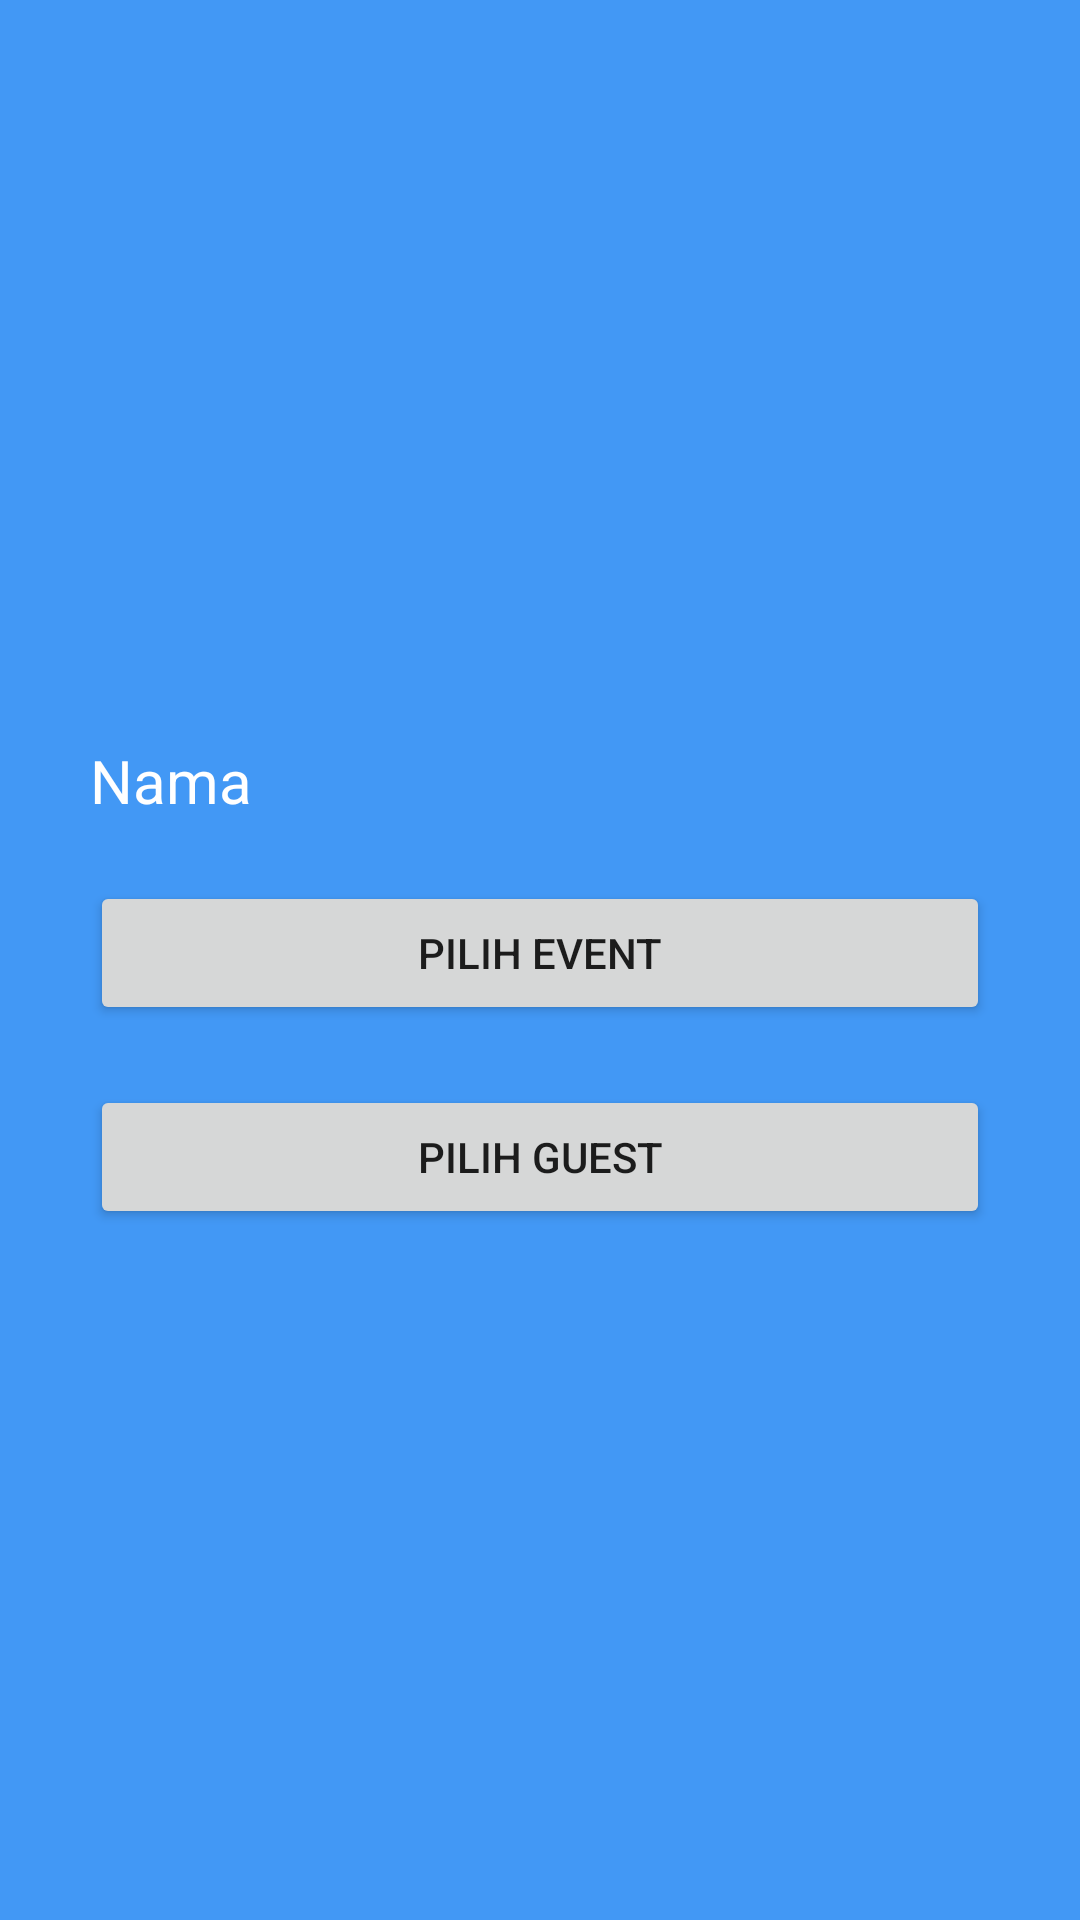

Here is an Android app screen rendered from its layout file. Give the layout XML and the strings, colors and styles it references.
<!-- AndroidManifest.xml: application theme Theme.ScreeningTest1 -->
<!-- res/layout/activity_screen2.xml -->
<?xml version="1.0" encoding="utf-8"?>
<androidx.constraintlayout.widget.ConstraintLayout xmlns:android="http://schemas.android.com/apk/res/android"
    xmlns:app="http://schemas.android.com/apk/res-auto"
    xmlns:tools="http://schemas.android.com/tools"
    android:layout_width="match_parent"
    android:layout_height="match_parent"
    android:background="#4298f5"
    android:id="@+id/screen2"
    tools:context=".Screen2">

    <TextView
        android:id="@+id/textView"
        android:layout_width="wrap_content"
        android:layout_height="wrap_content"
        android:layout_marginBottom="120dp"
        android:text="Nama"
        android:textColor="#FFFFFF"
        android:textSize="20sp"
        app:layout_constraintBottom_toBottomOf="parent"
        app:layout_constraintStart_toStartOf="@+id/btn_event"
        app:layout_constraintTop_toTopOf="parent" />

    <TextView
        android:id="@+id/textView2"
        android:layout_width="230dp"
        android:layout_height="wrap_content"
        android:layout_marginBottom="120dp"
        android:textSize="20sp"
        android:textColor="#FFFFFF"
        app:layout_constraintBottom_toBottomOf="parent"
        app:layout_constraintEnd_toEndOf="@+id/btn_event"
        app:layout_constraintTop_toTopOf="parent" />

    <Button
        android:id="@+id/btn_event"
        android:layout_width="300dp"
        android:layout_height="wrap_content"
        android:text="Pilih Event"
        app:layout_constraintEnd_toEndOf="parent"
        android:layout_marginTop="20dp"
        app:layout_constraintStart_toStartOf="parent"
        app:layout_constraintTop_toBottomOf="@+id/textView2" />
    <Button
        android:id="@+id/btn_guest"
        android:layout_width="300dp"
        android:layout_height="wrap_content"
        app:layout_constraintEnd_toEndOf="parent"
        android:text="Pilih Guest"
        android:layout_marginTop="20dp"
        app:layout_constraintStart_toStartOf="parent"
        app:layout_constraintTop_toBottomOf="@+id/btn_event" />
</androidx.constraintlayout.widget.ConstraintLayout>
<!-- resources referenced by this layout -->
<resources>
  <style name="Theme.ScreeningTest1" parent="Theme.MaterialComponents.DayNight.DarkActionBar">
          
          <item name="colorPrimary">@color/purple_500</item>
          <item name="colorPrimaryVariant">@color/purple_700</item>
          <item name="colorOnPrimary">@color/white</item>
          
          <item name="colorSecondary">@color/teal_200</item>
          <item name="colorSecondaryVariant">@color/teal_700</item>
          <item name="colorOnSecondary">@color/black</item>
          
          <item name="android:statusBarColor" tools:targetApi="l">?attr/colorPrimaryVariant</item>
          
      </style>
  <!-- not gathered from this repository: default colours our renderer supplied (Android Studio template values) -->
  <color name="purple_500">#FF6200EE</color>
  <color name="purple_700">#FF3700B3</color>
  <color name="teal_200">#FF03DAC5</color>
  <color name="teal_700">#FF018786</color>
  <color name="black">#FF000000</color>
  <color name="white">#FFFFFFFF</color>
</resources>
